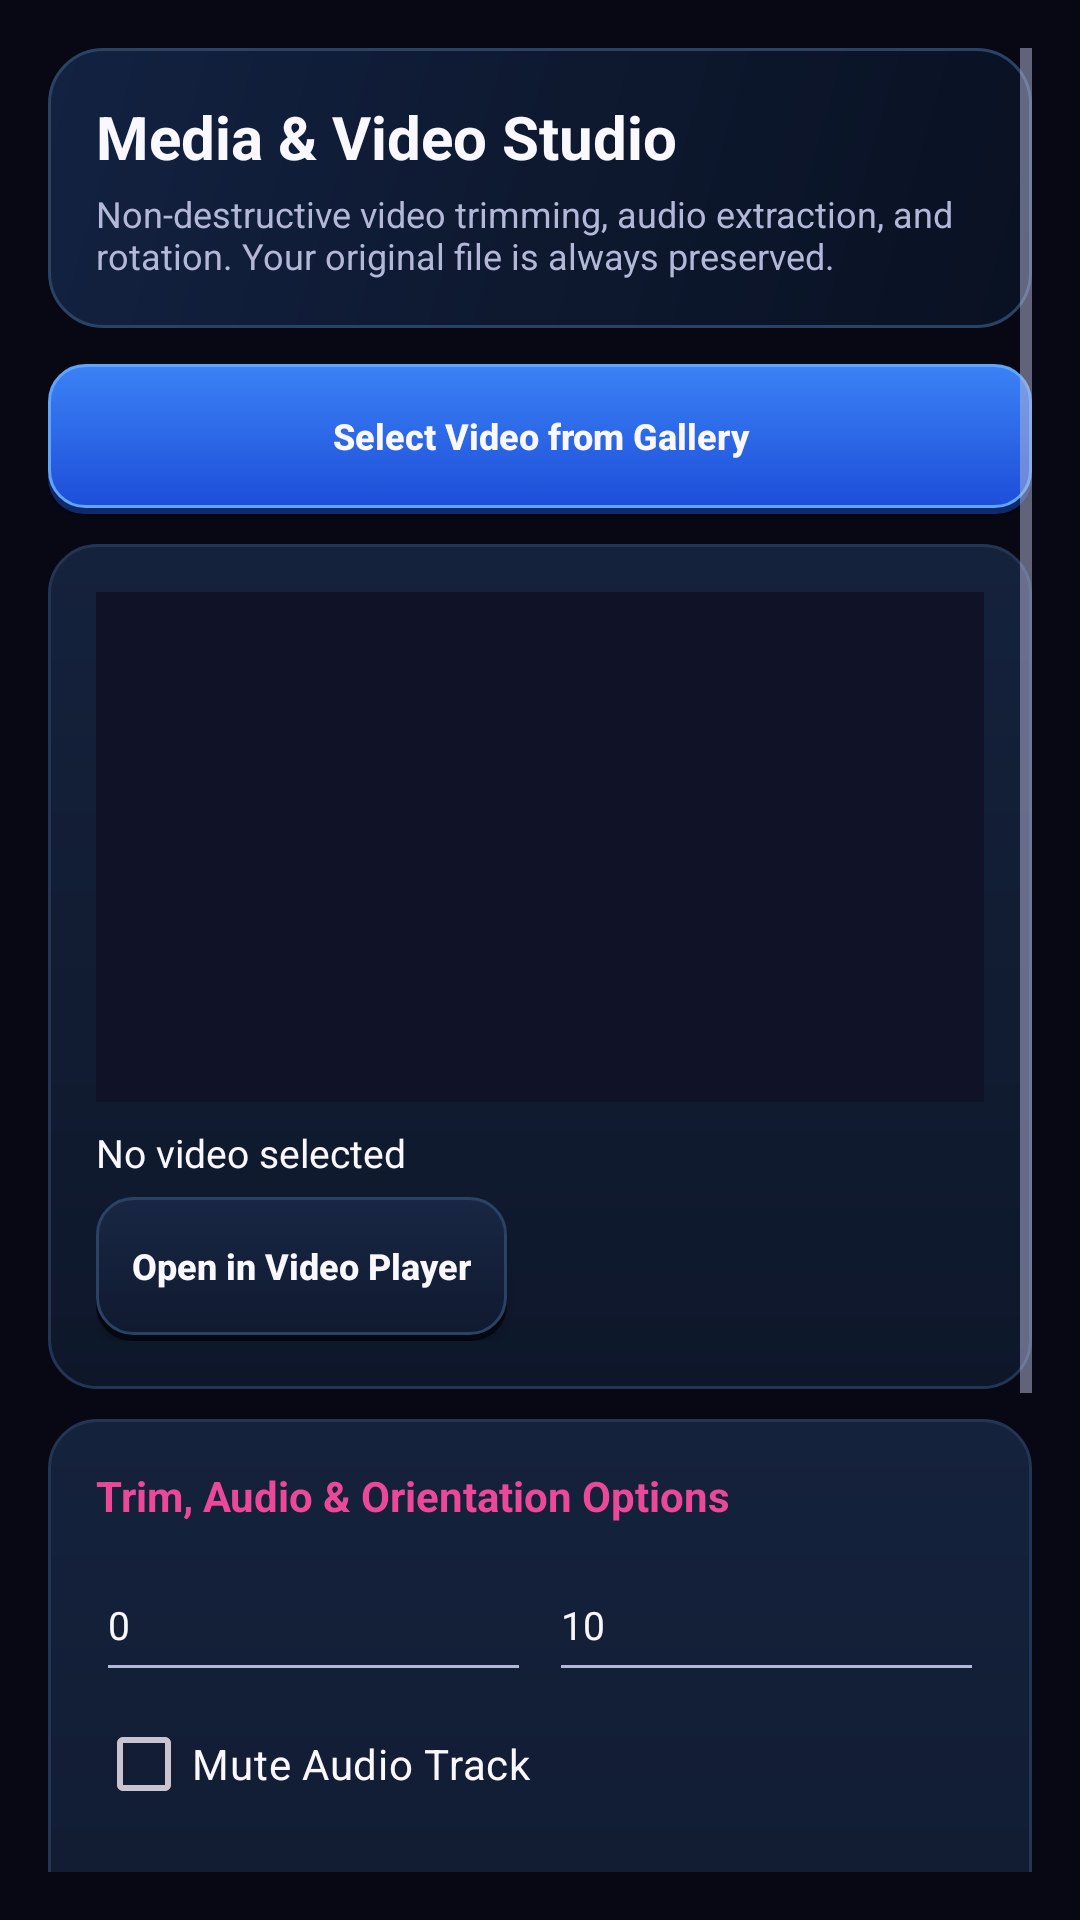

Produce the Android XML layout that renders to this screen, including the resource entries it uses.
<!-- AndroidManifest.xml: application theme Theme.BengaliAgent -->
<!-- res/layout/activity_media_video_studio.xml -->
<?xml version="1.0" encoding="utf-8"?>
<ScrollView xmlns:android="http://schemas.android.com/apk/res/android"
    android:layout_width="match_parent"
    android:layout_height="match_parent"
    android:background="@color/bg_black"
    android:padding="@dimen/screen_padding">

    <LinearLayout
        android:layout_width="match_parent"
        android:layout_height="wrap_content"
        android:orientation="vertical">

        <LinearLayout
            android:layout_width="match_parent"
            android:layout_height="wrap_content"
            android:background="@drawable/bg_header_gradient"
            android:orientation="vertical"
            android:padding="@dimen/card_padding">

            <TextView
                android:layout_width="match_parent"
                android:layout_height="wrap_content"
                android:text="Media &amp; Video Studio"
                android:textColor="@color/text_primary"
                android:textSize="20sp"
                android:textStyle="bold" />

            <TextView
                android:layout_width="match_parent"
                android:layout_height="wrap_content"
                android:layout_marginTop="4dp"
                android:text="Non-destructive video trimming, audio extraction, and rotation. Your original file is always preserved."
                android:textColor="@color/text_secondary"
                android:textSize="12sp" />
        </LinearLayout>

        <Button
            android:id="@+id/btnPickVideo"
            style="@style/Widget.BengaliAgent.Button.Primary"
            android:layout_width="match_parent"
            android:layout_height="50dp"
            android:layout_marginTop="12dp"
            android:text="Select Video from Gallery" />

        
        <LinearLayout
            android:layout_width="match_parent"
            android:layout_height="wrap_content"
            android:layout_marginTop="10dp"
            android:background="@drawable/bg_card"
            android:orientation="vertical"
            android:padding="@dimen/card_padding">

            <ImageView
                android:id="@+id/ivVideoPreview"
                android:layout_width="match_parent"
                android:layout_height="170dp"
                android:background="@color/bg_surface"
                android:contentDescription="Video Preview Frame"
                android:scaleType="fitCenter" />

            <TextView
                android:id="@+id/tvVideoMetadata"
                android:layout_width="match_parent"
                android:layout_height="wrap_content"
                android:layout_marginTop="8dp"
                android:text="No video selected"
                android:textColor="@color/text_primary"
                android:textSize="13sp" />

            <Button
                android:id="@+id/btnPlayExternal"
                style="@style/Widget.BengaliAgent.Button.Secondary"
                android:layout_width="wrap_content"
                android:layout_height="48dp"
                android:layout_marginTop="6dp"
                android:text="Open in Video Player" />
        </LinearLayout>

        
        <LinearLayout
            android:layout_width="match_parent"
            android:layout_height="wrap_content"
            android:layout_marginTop="10dp"
            android:background="@drawable/bg_card"
            android:orientation="vertical"
            android:padding="@dimen/card_padding">

            <TextView
                android:layout_width="match_parent"
                android:layout_height="wrap_content"
                android:text="Trim, Audio &amp; Orientation Options"
                android:textColor="@color/accent_cyan"
                android:textStyle="bold" />

            <LinearLayout
                android:layout_width="match_parent"
                android:layout_height="wrap_content"
                android:layout_marginTop="8dp"
                android:orientation="horizontal">

                <EditText
                    android:id="@+id/etStartSec"
                    android:layout_width="0dp"
                    android:layout_height="48dp"
                    android:layout_marginEnd="6dp"
                    android:layout_weight="1"
                    android:hint="Start (sec)"
                    android:inputType="numberDecimal"
                    android:text="0"
                    android:textColor="@color/text_primary"
                    android:textSize="13sp" />

                <EditText
                    android:id="@+id/etEndSec"
                    android:layout_width="0dp"
                    android:layout_height="48dp"
                    android:layout_weight="1"
                    android:hint="End (sec)"
                    android:inputType="numberDecimal"
                    android:text="10"
                    android:textColor="@color/text_primary"
                    android:textSize="13sp" />
            </LinearLayout>

            <CheckBox
                android:id="@+id/cbMuteAudio"
                android:layout_width="match_parent"
                android:layout_height="48dp"
                android:text="Mute Audio Track"
                android:textColor="@color/text_primary" />

            <CheckBox
                android:id="@+id/cbExtractAudioOnly"
                android:layout_width="match_parent"
                android:layout_height="48dp"
                android:text="Extract Audio Only (.m4a)"
                android:textColor="@color/text_primary" />

            <CheckBox
                android:id="@+id/cbRotate90"
                android:layout_width="match_parent"
                android:layout_height="48dp"
                android:text="Rotate Orientation by 90°"
                android:textColor="@color/text_primary" />

            <LinearLayout
                android:layout_width="match_parent"
                android:layout_height="wrap_content"
                android:layout_marginTop="8dp"
                android:orientation="horizontal">

                <Button
                    android:id="@+id/btnExportEdited"
                    style="@style/Widget.BengaliAgent.Button.Primary"
                    android:layout_width="0dp"
                    android:layout_height="48dp"
                    android:layout_marginEnd="6dp"
                    android:layout_weight="1"
                    android:text="Export to New File" />

                <Button
                    android:id="@+id/btnCancelEdit"
                    style="@style/Widget.BengaliAgent.Button.Destructive"
                    android:layout_width="wrap_content"
                    android:layout_height="48dp"
                    android:text="Cancel" />
            </LinearLayout>

            <TextView
                android:id="@+id/tvEditStatus"
                android:layout_width="match_parent"
                android:layout_height="wrap_content"
                android:layout_marginTop="8dp"
                android:text="Status: Ready"
                android:textColor="@color/text_secondary"
                android:textSize="13sp" />
        </LinearLayout>

        <Button
            android:id="@+id/btnCloseMediaStudio"
            style="@style/Widget.BengaliAgent.Button.Secondary"
            android:layout_width="match_parent"
            android:layout_height="50dp"
            android:layout_marginTop="12dp"
            android:text="Back to Assistant" />

    </LinearLayout>
</ScrollView>
<!-- resources referenced by this layout -->
<resources>
  <color name="accent_cyan">#EC4899</color>
  <color name="bg_black">#070814</color>
  <color name="bg_surface">#101328</color>
  <color name="text_primary">#FAF8FF</color>
  <color name="text_secondary">#B4B8D8</color>
  <dimen name="card_padding">16dp</dimen>
  <dimen name="screen_padding">16dp</dimen>
  <!-- drawable bg_card (drawable) -->
  <?xml version="1.0" encoding="utf-8"?>
  <shape xmlns:android="http://schemas.android.com/apk/res/android"
      android:shape="rectangle">
      <gradient
          android:angle="270"
          android:startColor="#15223C"
          android:endColor="#0E172A"
          android:type="linear" />
      <corners android:radius="16dp" />
      <stroke
          android:width="1dp"
          android:color="#233554" />
  </shape>
  <!-- drawable bg_header_gradient (drawable) -->
  <?xml version="1.0" encoding="utf-8"?>
  <shape xmlns:android="http://schemas.android.com/apk/res/android"
      android:shape="rectangle">
      <gradient
          android:angle="315"
          android:startColor="#132242"
          android:centerColor="#0E1930"
          android:endColor="#091122"
          android:type="linear" />
      <corners android:radius="18dp" />
      <stroke
          android:width="1dp"
          android:color="#2A4365" />
  </shape>
  <style name="Widget.BengaliAgent.Button.Destructive" parent="Widget.AppCompat.Button">
          <item name="android:background">@drawable/bg_btn_destructive</item>
          <item name="backgroundTint">@null</item>
          <item name="android:textColor">@color/text_primary</item>
          <item name="android:minHeight">40dp</item>
          <item name="android:minWidth">64dp</item>
          <item name="android:paddingLeft">12dp</item>
          <item name="android:paddingRight">12dp</item>
          <item name="android:paddingTop">0dp</item>
          <item name="android:paddingBottom">2dp</item>
          <item name="android:textAllCaps">false</item>
          <item name="android:textStyle">bold</item>
          <item name="android:textSize">12sp</item>
      </style>
  <style name="Widget.BengaliAgent.Button.Primary" parent="Widget.AppCompat.Button">
          <item name="android:background">@drawable/bg_btn_3d_red</item>
          <item name="backgroundTint">@null</item>
          <item name="android:textColor">@color/text_primary</item>
          <item name="android:minHeight">40dp</item>
          <item name="android:minWidth">64dp</item>
          <item name="android:paddingLeft">12dp</item>
          <item name="android:paddingRight">12dp</item>
          <item name="android:paddingTop">0dp</item>
          <item name="android:paddingBottom">2dp</item>
          <item name="android:textAllCaps">false</item>
          <item name="android:textStyle">bold</item>
          <item name="android:textSize">12sp</item>
      </style>
  <style name="Widget.BengaliAgent.Button.Secondary" parent="Widget.AppCompat.Button">
          <item name="android:background">@drawable/bg_btn_3d_dark</item>
          <item name="backgroundTint">@null</item>
          <item name="android:textColor">@color/text_primary</item>
          <item name="android:minHeight">40dp</item>
          <item name="android:minWidth">64dp</item>
          <item name="android:paddingLeft">12dp</item>
          <item name="android:paddingRight">12dp</item>
          <item name="android:paddingTop">0dp</item>
          <item name="android:paddingBottom">2dp</item>
          <item name="android:textAllCaps">false</item>
          <item name="android:textStyle">bold</item>
          <item name="android:textSize">12sp</item>
      </style>
  <color name="accent_primary">#7C3AED</color>
  <color name="accent_red">#EF4444</color>
</resources>
